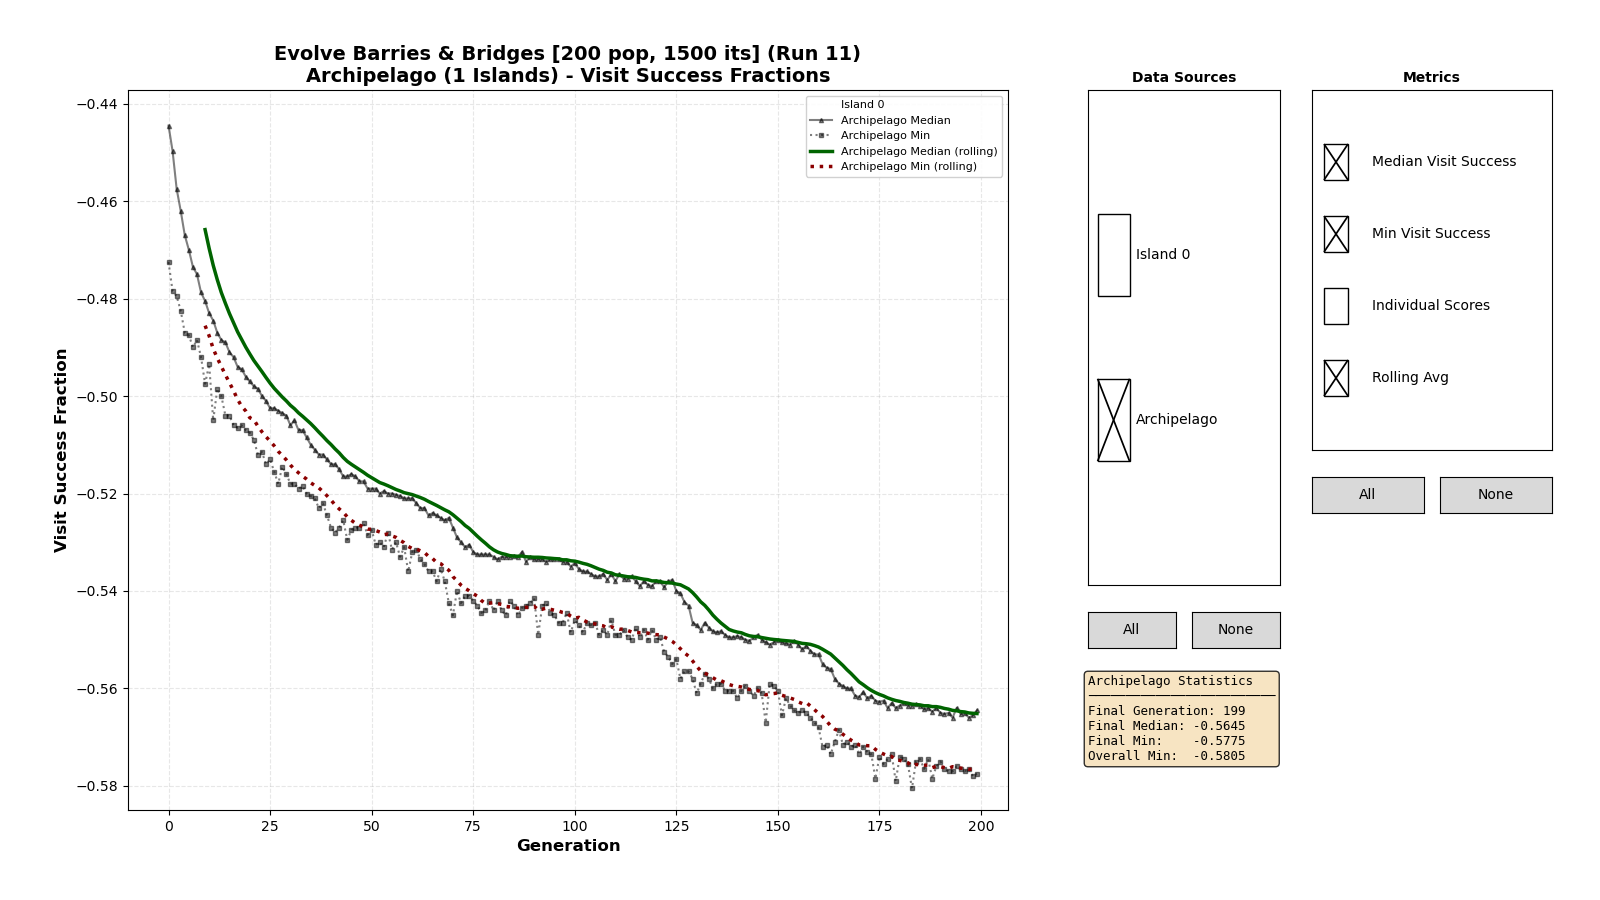

The table this chart was drawn from, first rows:
0, 0, -0.45300
0, 0, -0.427
0, 0, -0.4355
0, 0, -0.4555
0, 0, -0.449
0, 0, -0.386
0, 0, -0.4555
0, 0, -0.298
0, 0, -0.402
0, 0, -0.4565
0, 0, -0.442
0, 0, -0.4445
0, 0, -0.46
0, 0, -0.453
0, 0, -0.45
0, 0, -0.4245
0, 0, -0.389
0, 0, -0.448
0, 0, -0.448
0, 0, -0.4515
0, 0, -0.446
0, 0, -0.447
0, 0, -0.378
0, 0, -0.448
0, 0, -0.443
0, 0, -0.45
0, 0, -0.453
0, 0, -0.43
0, 0, -0.441
0, 0, -0.467
0, 0, -0.436
0, 0, -0.4395
0, 0, -0.455
0, 0, -0.304
0, 0, -0.454
0, 0, -0.419
0, 0, -0.4635
0, 0, -0.4365
0, 0, -0.4395
0, 0, -0.448
0, 0, -0.332
0, 0, -0.459
0, 0, -0.46
0, 0, -0.3
0, 0, -0.456
0, 0, -0.438
0, 0, -0.357
0, 0, -0.4385
0, 0, -0.426
0, 0, -0.4325
0, 0, -0.222
0, 0, -0.453
0, 0, -0.416
0, 0, -0.438
0, 0, -0.432
0, 0, -0.471
0, 0, -0.447
0, 0, -0.423
0, 0, -0.445
0, 0, -0.349
0, 0, -0.46
... 39,939 more rows
